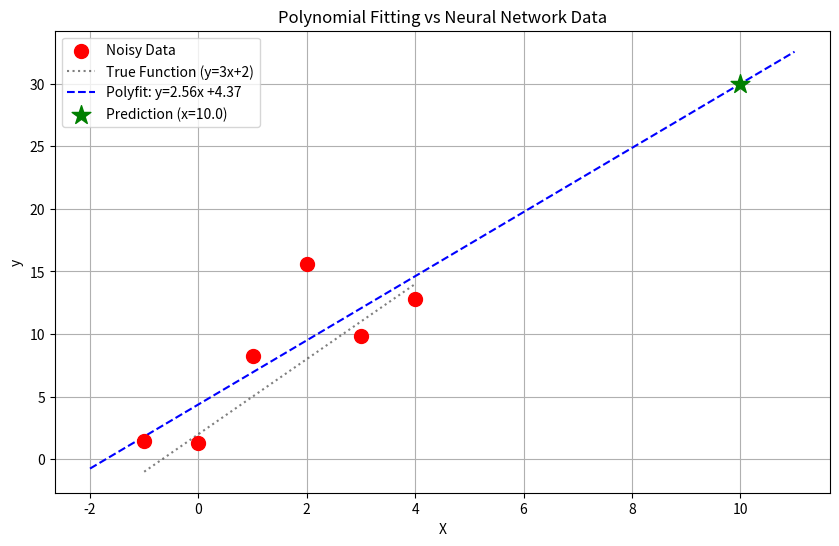

This figure's Python source:
import numpy as np
import matplotlib.pyplot as plt
from scipy.optimize import curve_fit
import os

# Ensure outputs directory exists
output_dir = 'outputs'
if not os.path.exists(output_dir):
    os.makedirs(output_dir)

print("="*50)
print("Numerical Methods vs Neural Networks")
print("="*50)

# 1. 데이터 준비 (Data Preparation)
# 01_hello_nn.py와 동일한 데이터
X = np.array([-1.0, 0.0, 1.0, 2.0, 3.0, 4.0], dtype=float)
y_clean = np.array([-1.0, 2.0, 5.0, 8.0, 11.0, 14.0], dtype=float)

# Add random noise (scale=1.0)
np.random.seed(42) # For reproducibility
noise = np.random.normal(loc=0.0, scale=5.0, size=len(X))
y = y_clean + noise

print("Data:")
print(f"X: {X}")
print(f"y (clean): {y_clean}")
print(f"y (noisy): {y}")
print("-" * 50)

# ---------------------------------------------------------
# Method 1: Polynomial Fitting (NumPy)
# 다항식 근사: 최소자승법(Least Squares Method)을 이용한 해석적 해법
# ---------------------------------------------------------
print("\n[Method 1] NumPy Polyfit (Least Squares)")

# 1차 다항식 (y = ax + b)으로 피팅
# deg=1 : 1차식
coefficients = np.polyfit(X, y, deg=1)
slope_poly = coefficients[0]
intercept_poly = coefficients[1]

print(f"Result: y = {slope_poly:.4f}x + {intercept_poly:.4f}")
print(f"Expected: y = 3.0000x + 2.0000")

# 예측
new_x = 10.0
pred_poly = slope_poly * new_x + intercept_poly
print(f"Prediction for x={new_x}: {pred_poly:.4f}")


# ---------------------------------------------------------
# Method 2: Numerical Optimization (SciPy)
# 수치 최적화: curve_fit (Non-linear Least Squares)
# 신경망 학습과 유사하게 에러를 최소화하는 파라미터를 찾음
# ---------------------------------------------------------
print("\n[Method 2] SciPy Curve Fit (Optimization)")

def linear_function(x, w, b):
    return w * x + b

# 초기값 설정 (p0)
popt, pcov = curve_fit(linear_function, X, y, p0=[0.5, 0.5])
w_opt, b_opt = popt

print(f"Result: y = {w_opt:.4f}x + {b_opt:.4f}")

# 예측
pred_scipy = linear_function(new_x, w_opt, b_opt)
print(f"Prediction for x={new_x}: {pred_scipy:.4f}")


# ---------------------------------------------------------
# Visualization
# ---------------------------------------------------------
plt.figure(figsize=(10, 6))

# 원본 데이터 (Noisy)
plt.scatter(X, y, color='red', label='Noisy Data', s=100, zorder=5)
# 정답 데이터 (Clean)
plt.plot(X, y_clean, 'k:', label='True Function (y=3x+2)', alpha=0.5)

# 근사한 직선 그리기
x_range = np.linspace(-2, 11, 100)
y_poly = slope_poly * x_range + intercept_poly

plt.plot(x_range, y_poly, label=f'Polyfit: y={slope_poly:.2f}x +{intercept_poly:.2f}', color='blue', linestyle='--')

# 예측 지점 표시
plt.scatter([new_x], [pred_poly], color='green', marker='*', s=200, label=f'Prediction (x={new_x})', zorder=5)

plt.title('Polynomial Fitting vs Neural Network Data')
plt.xlabel('X')
plt.ylabel('y')
plt.legend()
plt.grid(True)

save_path = os.path.join(output_dir, '02_numerical_fitting.png')
plt.savefig(save_path)
print(f"\nPlot saved to {save_path}")

# ---------------------------------------------------------
# Comparison
# ---------------------------------------------------------
print("-" * 50)
print("Summary:")
print("Neural Network (Previous): Iterative learning (Gradient Descent)")
print("NumPy Polyfit: Analytical solution (Linear Algebra)")
print("SciPy Curve Fit: Numerical optimization (Levenberg-Marquardt)")
print("-" * 50)
